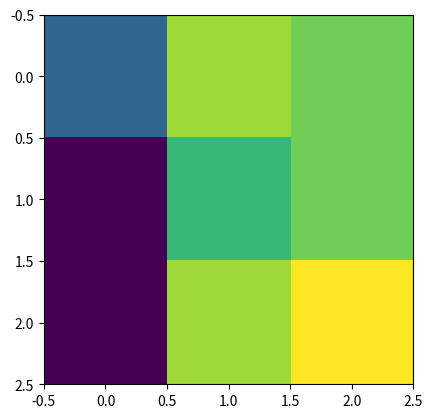

The matplotlib source for this figure:
import matplotlib.pyplot as plt
import numpy as np
for i in range(100):
    b = np.array([[i*1, 255, 233], [1, i*2, 233], [1, 255, i*3]])
    plt.imshow(b)
    plt.show()